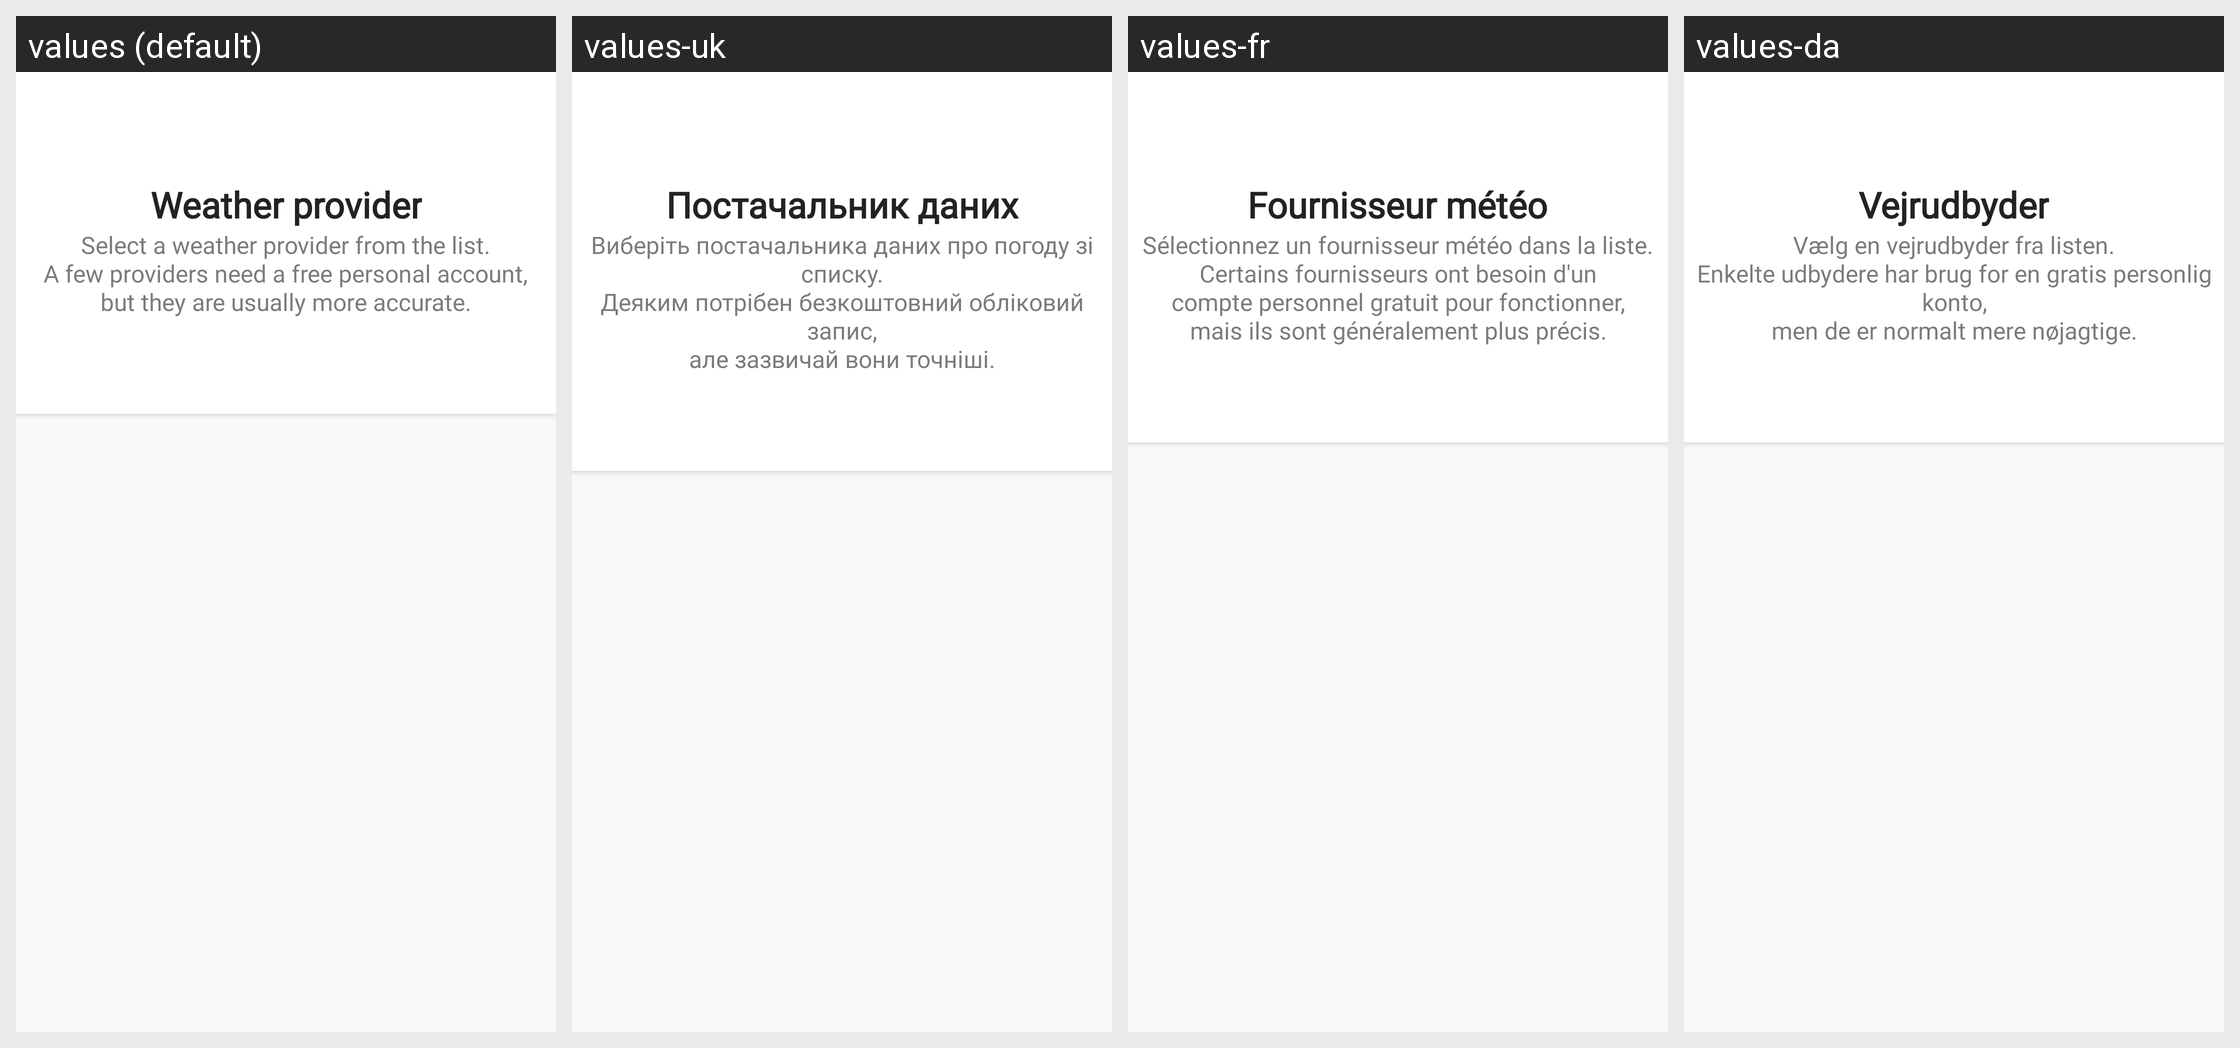

For this localized Android screen grid, give each drawn string resource with its value in every locale shown.
Android screen res/layout/activity_weather_provider.xml rendered under 4 locales, left to right: values (default), values-uk, values-fr, values-da. Device: Nexus 5 (rendered at 1080×1920; each locale shown at half size, 540×960, under a caption strip naming it); theme AppTheme.
Other locales in the repository, not shown: values-de, values-es, values-in, values-it, values-it-rIT, values-nl, values-pl, values-pt, values-ru, values-sk, values-zh-rCN.
Strings drawn on this screen, with the default value and each locale's value (text and hints the layout hard-codes, and strings that could not be matched under every locale, appear in the picture but are not listed):

settings_weather_provider_api
  values: Weather provider
  values-uk: Постачальник даних
  values-fr: Fournisseur météo
  values-da: Vejrudbyder

weather_provider_activity_subtitle
  values: Select a weather provider from the list.
      A few providers need a free personal account,
      but they are usually more accurate.
  values-uk: Виберіть постачальника даних про погоду зі списку.
      Деяким потрібен безкоштовний обліковий запис,
      але зазвичай вони точніші.
  values-fr: Sélectionnez un fournisseur météo dans la liste.
      Certains fournisseurs ont besoin d'un
      compte personnel gratuit pour fonctionner,
      mais ils sont généralement plus précis.
  values-da: Vælg en vejrudbyder fra listen.
      Enkelte udbydere har brug for en gratis personlig konto,
      men de er normalt mere nøjagtige.
